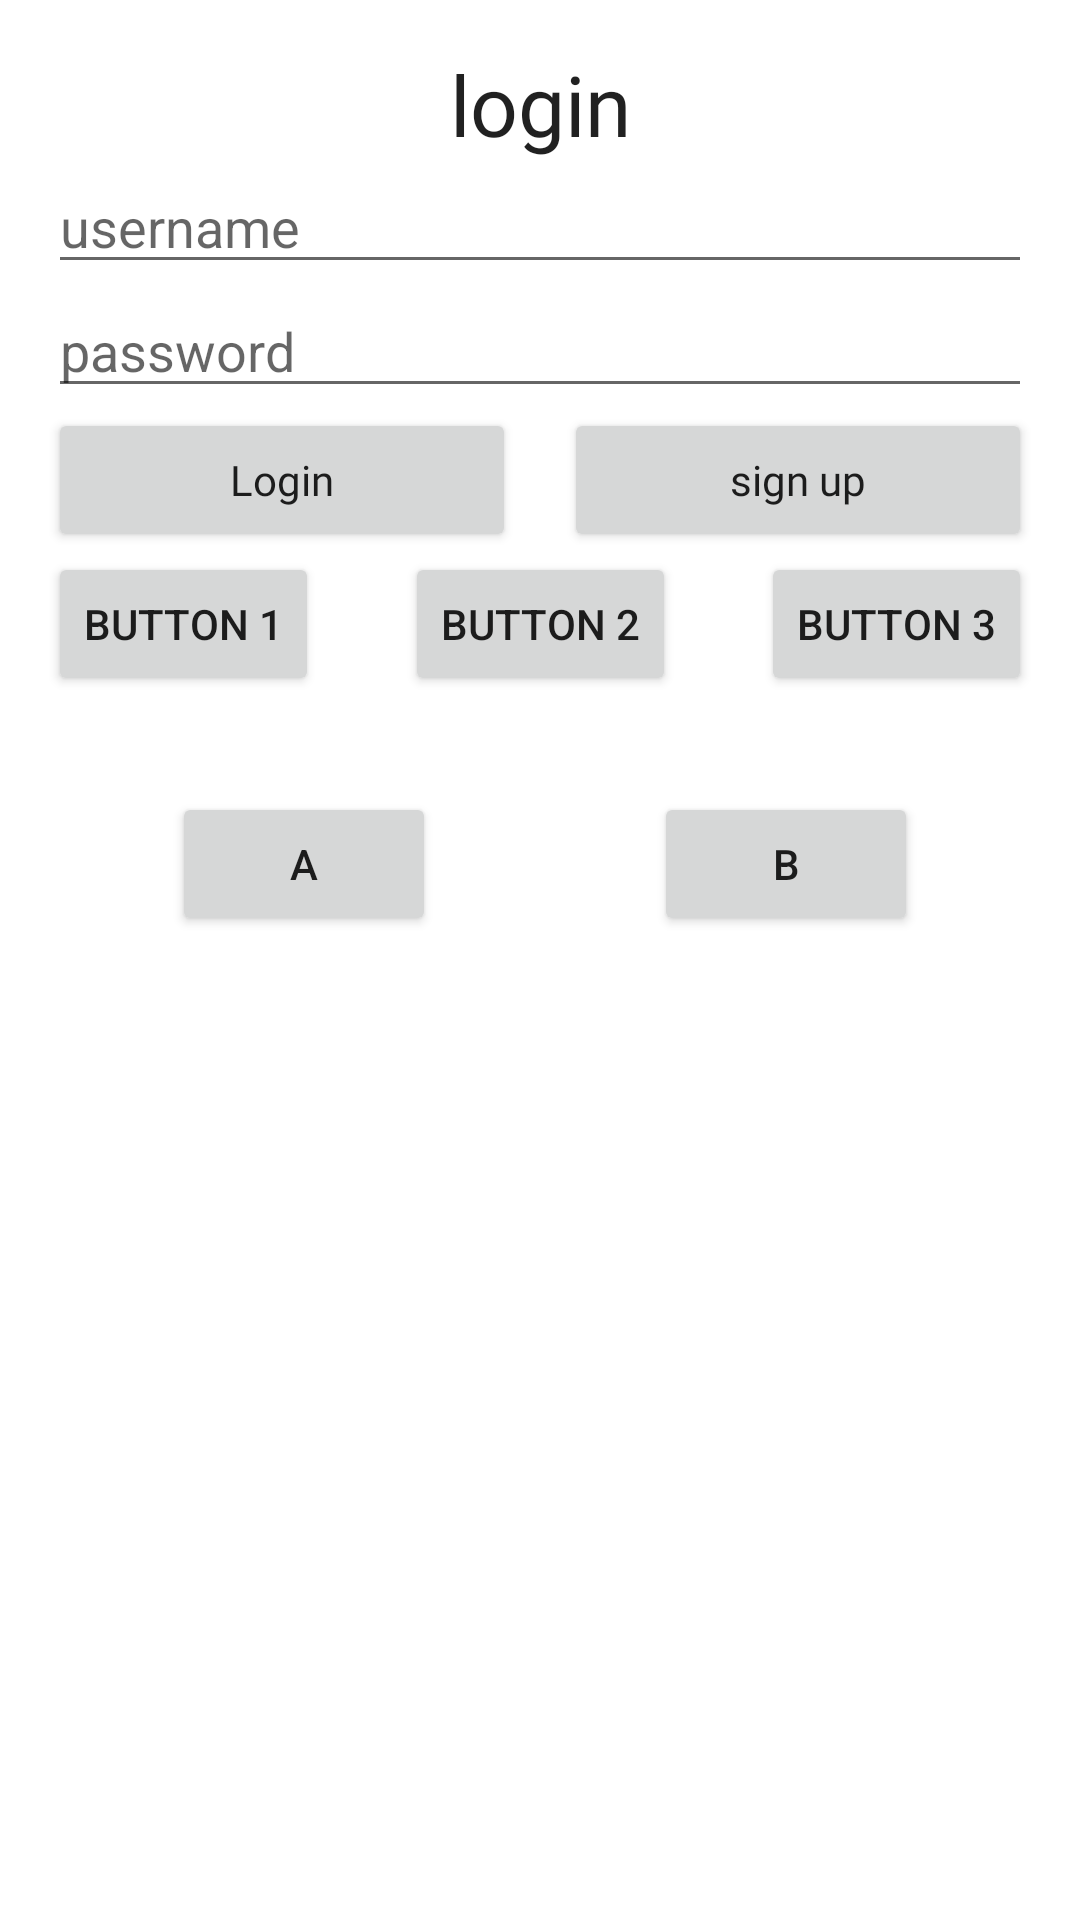

Layout XML and referenced resources for this Android screen:
<!-- AndroidManifest.xml: application theme Theme.AndroidHandsOn -->
<!-- res/layout/activity_login_constraint.xml -->
<?xml version="1.0" encoding="utf-8"?>
<androidx.constraintlayout.widget.ConstraintLayout xmlns:android="http://schemas.android.com/apk/res/android"
    xmlns:app="http://schemas.android.com/apk/res-auto"
    xmlns:tools="http://schemas.android.com/tools"
    android:layout_width="match_parent"
    android:layout_height="match_parent"
    android:padding="@dimen/padding_default">

    <TextView
        android:id="@+id/labelLogin"
        style="@style/Text.Title"
        android:layout_width="wrap_content"
        android:layout_height="wrap_content"
        android:layout_gravity="center_horizontal"
        android:text="@string/login"
        app:layout_constraintEnd_toEndOf="parent"
        app:layout_constraintStart_toStartOf="parent"
        app:layout_constraintTop_toTopOf="parent" />

    <EditText
        android:id="@+id/edtUsername"
        android:layout_width="match_parent"
        android:layout_height="wrap_content"
        android:ems="10"
        android:hint="@string/username"
        android:inputType="text"
        app:layout_constraintEnd_toEndOf="parent"
        app:layout_constraintStart_toStartOf="parent"
        app:layout_constraintTop_toBottomOf="@id/labelLogin" />

    <EditText
        android:id="@+id/edtPassword"
        android:layout_width="match_parent"
        android:layout_height="wrap_content"
        android:ems="10"
        android:hint="@string/password"
        android:inputType="textPassword"
        app:layout_constraintEnd_toEndOf="parent"
        app:layout_constraintStart_toStartOf="parent"
        app:layout_constraintTop_toBottomOf="@id/edtUsername" />

    <Button
        android:id="@+id/btnLogin"
        style="@style/AppButton"
        android:layout_width="0dp"
        android:layout_height="wrap_content"
        android:text="@string/btn_login"
        app:layout_constraintEnd_toStartOf="@+id/btnSignUp"
        app:layout_constraintStart_toStartOf="parent"
        app:layout_constraintTop_toBottomOf="@+id/edtPassword" />

    <Button
        android:id="@+id/btnSignUp"
        style="@style/AppButton"
        android:layout_width="0dp"
        android:layout_height="0dp"
        android:layout_marginLeft="@dimen/margin_top_default"
        android:text="@string/sign_up"
        app:layout_constraintBottom_toBottomOf="@+id/btnLogin"
        app:layout_constraintEnd_toEndOf="parent"
        app:layout_constraintStart_toEndOf="@+id/btnLogin"
        app:layout_constraintTop_toTopOf="@+id/btnLogin" />




    <Button
        android:id="@+id/btn1"
        android:layout_width="wrap_content"
        android:layout_height="wrap_content"
        android:text="Button 1"
        app:layout_constraintEnd_toStartOf="@+id/btn2"
        app:layout_constraintHorizontal_chainStyle="spread_inside"
        app:layout_constraintStart_toStartOf="parent"
        app:layout_constraintTop_toBottomOf="@+id/btnLogin" />

    <Button
        android:id="@+id/btn2"
        android:layout_width="wrap_content"
        android:layout_height="wrap_content"
        android:text="Button 2"
        app:layout_constraintBottom_toBottomOf="@+id/btn1"
        app:layout_constraintEnd_toStartOf="@+id/btn3"
        app:layout_constraintStart_toEndOf="@+id/btn1"
        app:layout_constraintTop_toTopOf="@+id/btn1"
        app:layout_constraintVertical_bias="0.0" />

    <Button
        android:id="@+id/btn3"
        android:layout_width="wrap_content"
        android:layout_height="wrap_content"
        android:text="Button 3"
        app:layout_constraintBottom_toBottomOf="@+id/btn2"
        app:layout_constraintEnd_toEndOf="parent"
        app:layout_constraintStart_toEndOf="@+id/btn2"
        app:layout_constraintTop_toTopOf="@+id/btn2"
        app:layout_constraintVertical_bias="0.0" />

    <Button
        android:id="@+id/btnA"
        android:layout_width="wrap_content"
        android:layout_height="wrap_content"
        android:layout_marginTop="32dp"
        android:text="A"
        app:layout_constraintEnd_toStartOf="@+id/guideline"
        app:layout_constraintHorizontal_bias="0.542"
        app:layout_constraintStart_toStartOf="parent"
        app:layout_constraintTop_toBottomOf="@+id/btn2" />

    <Button
        android:id="@+id/btnB"
        android:layout_width="wrap_content"
        android:layout_height="wrap_content"
        android:text="B"
        app:layout_constraintBottom_toBottomOf="@+id/btnA"
        app:layout_constraintEnd_toEndOf="parent"
        app:layout_constraintStart_toStartOf="@+id/guideline"
        app:layout_constraintTop_toTopOf="@+id/btnA" />

    <androidx.constraintlayout.widget.Guideline
        android:id="@+id/guideline"
        android:layout_width="wrap_content"
        android:layout_height="wrap_content"
        android:orientation="vertical"
        app:layout_constraintGuide_percent="0.5" />

    <androidx.constraintlayout.widget.Guideline
        android:id="@+id/guideline2"
        android:layout_width="wrap_content"
        android:layout_height="wrap_content"
        android:orientation="horizontal"
        app:layout_constraintGuide_begin="366dp" />
</androidx.constraintlayout.widget.ConstraintLayout>
<!-- resources referenced by this layout -->
<resources>
  <dimen name="margin_top_default">16dp</dimen>
  <dimen name="padding_default">16dp</dimen>
  <string name="btn_login">Login</string>
  <string name="login">login</string>
  <string name="password">password</string>
  <string name="sign_up">sign up</string>
  <string name="username">username</string>
  <style name="AppButton" parent="Theme.AndroidHandsOn">
          <item name="android:layout_width">match_parent</item>
          <item name="android:layout_height">@dimen/button_height_default</item>
          <item name="android:layout_gravity">center_horizontal</item>
          <item name="textAllCaps">false</item>
          <item name="android:fontFamily">@font/kanit_medium</item>
      </style>
  <style name="Text.Title" parent="Theme.AndroidHandsOn">
          <item name="android:textSize">@dimen/text_title</item>
          <item name="fontFamily">@font/kanit_medium</item>
      </style>
  <style name="Theme.AndroidHandsOn" parent="Theme.MaterialComponents.DayNight.DarkActionBar">
          
          <item name="colorPrimary">@color/purple_500</item>
          <item name="colorPrimaryVariant">@color/purple_700</item>
          <item name="colorOnPrimary">@color/white</item>
          
          <item name="colorSecondary">@color/teal_200</item>
          <item name="colorSecondaryVariant">@color/teal_700</item>
          <item name="colorOnSecondary">@color/black</item>
          
          <item name="android:statusBarColor" tools:targetApi="l">?attr/colorPrimaryVariant</item>
          
      </style>
  <dimen name="button_height_default">48dp</dimen>
  <dimen name="text_title">28sp</dimen>
  <!-- not gathered from this repository: default colours our renderer supplied (Android Studio template values) -->
  <color name="purple_500">#FF6200EE</color>
  <color name="purple_700">#FF3700B3</color>
  <color name="teal_200">#FF03DAC5</color>
  <color name="teal_700">#FF018786</color>
  <color name="black">#FF000000</color>
  <color name="white">#FFFFFFFF</color>
</resources>
